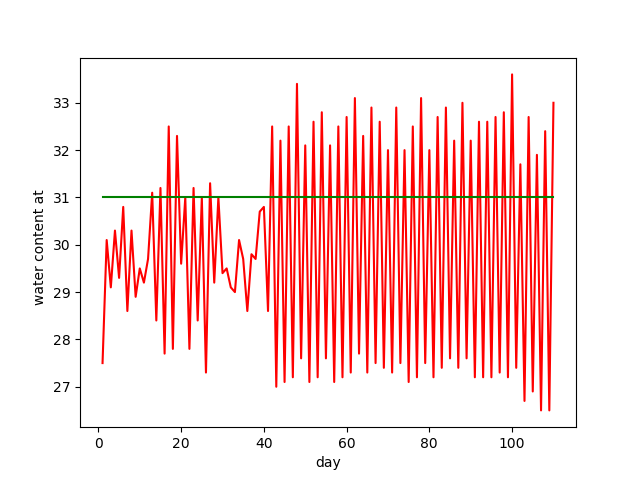

Source data for this figure (header and first rows):
AquaCrop, 5.0, (October, 2015), -, Output, created, on, (date), :, 8/10/2017, at, (time), :, 10:13:51, AM
Day, Month, Year, DAP, Stage, WC(1.20), Rain, Irri, Surf, Infilt, RO, Drain, CR, Zgwt, Ex, E, E/Ex, Trx, Tr, Tr/Trx, ETx, ET, ET/ETx, GD
d, m, y, d, none, mm, mm, mm, mm, mm, mm, mm, mm, m, mm, mm, %, mm, mm, %, mm, mm, %, 캜-day
22, 3, 2000, 1, 1, 119.9, 0.0, 0.0, 0.0, 0.0, 0.0, 0.0, 0.0, -9.90, 2.9, 0.1, 3, 0.0, 0.0, 100, 2.9, 0.1, 3, 1.4
23, 3, 2000, 2, 1, 154.5, 0.0, 38.0, 0.0, 38.0, 0.0, 0.0, 0.0, -9.90, 3.4, 3.4, 100, 0.0, 0.0, 100, 3.4, 3.4, 100, 3.5
24, 3, 2000, 3, 1, 151.6, 0.0, 0.0, 0.0, 0.0, 0.0, 0.0, 0.0, -9.90, 3.0, 3.0, 100, 0.0, 0.0, 100, 3.0, 3.0, 100, 3.9
25, 3, 2000, 4, 1, 148.8, 0.0, 0.0, 0.0, 0.0, 0.0, 0.0, 0.0, -9.90, 3.0, 2.8, 93, 0.0, 0.0, 100, 3.0, 2.8, 93, 6.0
26, 3, 2000, 5, 2, 153.0, 0.6, 6.0, 0.0, 6.6, 0.0, 0.0, 0.0, -9.90, 2.4, 2.4, 100, 0.0, 0.0, 100, 2.4, 2.4, 100, 8.0
27, 3, 2000, 6, 2, 151.6, 0.8, 0.0, 0.0, 0.8, 0.0, 0.0, 0.0, -9.90, 2.3, 2.1, 94, 0.0, 0.0, 100, 2.3, 2.2, 94, 6.8
28, 3, 2000, 7, 2, 151.8, 0.0, 3.0, 0.0, 3.0, 0.0, 0.0, 0.0, -9.90, 2.7, 2.7, 100, 0.0, 0.0, 98, 2.8, 2.8, 100, 8.6
29, 3, 2000, 8, 2, 151.6, 0.0, 3.0, 0.0, 3.0, 0.0, 0.0, 0.0, -9.90, 3.2, 3.2, 100, 0.1, 0.0, 89, 3.3, 3.3, 100, 8.6
30, 3, 2000, 9, 2, 151.3, 0.0, 3.0, 0.0, 3.0, 0.0, 0.0, 0.0, -9.90, 3.2, 3.2, 99, 0.1, 0.0, 86, 3.3, 3.2, 99, 6.0
31, 3, 2000, 10, 2, 152.0, 0.0, 4.0, 0.0, 4.0, 0.0, 0.0, 0.0, -9.90, 3.3, 3.3, 100, 0.1, 0.0, 82, 3.4, 3.4, 100, 4.3
1, 4, 2000, 11, 2, 151.7, 0.0, 3.0, 0.0, 3.0, 0.0, 0.0, 0.0, -9.90, 3.3, 3.3, 99, 0.1, 0.0, 79, 3.4, 3.3, 99, 6.0
2, 4, 2000, 12, 2, 152.2, 0.0, 4.0, 0.0, 4.0, 0.0, 0.0, 0.0, -9.90, 3.4, 3.4, 100, 0.1, 0.0, 75, 3.5, 3.5, 100, 4.6
3, 4, 2000, 13, 2, 153.6, 0.4, 3.0, 0.0, 3.4, 0.0, 0.0, 0.0, -9.90, 1.9, 1.9, 100, 0.0, 0.0, 85, 2.0, 2.0, 100, 5.5
4, 4, 2000, 14, 2, 150.7, 0.0, 0.0, 0.0, 0.0, 0.0, 0.0, 0.0, -9.90, 3.1, 2.9, 92, 0.1, 0.0, 69, 3.2, 2.9, 92, 10.3
5, 4, 2000, 15, 2, 154.6, 0.0, 7.0, 0.0, 7.0, 0.0, 0.0, 0.0, -9.90, 3.1, 3.1, 100, 0.1, 0.0, 75, 3.2, 3.2, 100, 8.8
6, 4, 2000, 16, 2, 152.1, 0.4, 0.0, 0.0, 0.4, 0.0, 0.0, 0.0, -9.90, 3.1, 2.8, 90, 0.0, 0.0, 69, 3.2, 2.8, 90, 7.8
7, 4, 2000, 17, 2, 155.9, 0.2, 6.0, 0.0, 6.2, 0.0, 0.0, 0.0, -9.90, 2.4, 2.4, 100, 0.0, 0.0, 78, 2.4, 2.4, 100, 2.3
8, 4, 2000, 18, 2, 152.9, 0.0, 0.0, 0.0, 0.0, 0.0, 0.0, 0.0, -9.90, 2.9, 2.9, 100, 0.1, 0.0, 66, 3.0, 3.0, 99, 2.0
9, 4, 2000, 19, 2, 157.5, 0.0, 7.0, 0.0, 7.0, 0.0, 0.0, 0.0, -9.90, 2.4, 2.4, 100, 0.0, 0.0, 78, 2.4, 2.4, 100, 0.8
10, 4, 2000, 20, 2, 156.8, 0.8, 0.0, 0.0, 0.8, 0.0, 0.0, 0.0, -9.90, 1.5, 1.5, 97, 0.0, 0.0, 79, 1.5, 1.5, 97, 3.1
11, 4, 2000, 21, 2, 157.3, 0.2, 3.0, 0.0, 3.2, 0.0, 0.0, 0.0, -9.90, 2.7, 2.7, 100, 0.0, 0.0, 71, 2.8, 2.8, 99, 5.9
12, 4, 2000, 22, 2, 155.7, 0.0, 2.0, 0.0, 2.0, 0.0, 0.0, 0.0, -9.90, 3.7, 3.5, 96, 0.1, 0.0, 62, 3.8, 3.6, 95, 7.3
13, 4, 2000, 23, 2, 157.1, 0.0, 5.0, 0.0, 5.0, 0.0, 0.0, 0.0, -9.90, 3.5, 3.5, 100, 0.1, 0.0, 64, 3.6, 3.6, 99, 10.0
14, 4, 2000, 24, 2, 156.0, 0.0, 2.0, 0.0, 2.0, 0.0, 0.0, 0.0, -9.90, 3.1, 3.0, 97, 0.0, 0.0, 64, 3.2, 3.1, 96, 9.3
15, 4, 2000, 25, 2, 157.8, 0.0, 5.0, 0.0, 5.0, 0.0, 0.0, 0.0, -9.90, 3.2, 3.2, 100, 0.1, 0.0, 64, 3.3, 3.3, 99, 10.8
16, 4, 2000, 26, 2, 155.9, 0.0, 2.0, 0.0, 2.0, 0.0, 0.0, 0.0, -9.90, 4.1, 3.9, 94, 0.1, 0.0, 56, 4.2, 3.9, 93, 10.5
17, 4, 2000, 27, 2, 158.0, 0.0, 6.0, 0.0, 6.0, 0.0, 0.0, 0.0, -9.90, 3.9, 3.9, 100, 0.1, 0.0, 60, 3.9, 3.9, 99, 8.3
18, 4, 2000, 28, 2, 157.7, 0.0, 2.0, 0.0, 2.0, 0.0, 0.0, 0.0, -9.90, 2.3, 2.3, 100, 0.0, 0.0, 65, 2.3, 2.3, 99, 7.5
19, 4, 2000, 29, 2, 157.7, 0.0, 3.0, 0.0, 3.0, 0.0, 0.0, 0.0, -9.90, 3.0, 3.0, 100, 0.1, 0.0, 60, 3.1, 3.0, 99, 9.0
20, 4, 2000, 30, 2, 157.7, 0.0, 3.0, 0.0, 3.0, 0.0, 0.0, 0.0, -9.90, 2.9, 2.9, 100, 0.0, 0.0, 61, 3.0, 2.9, 99, 10.5
21, 4, 2000, 31, 2, 157.1, 0.0, 3.0, 0.0, 3.0, 0.0, 0.0, 0.0, -9.90, 3.7, 3.6, 98, 0.1, 0.0, 55, 3.8, 3.7, 98, 11.6
22, 4, 2000, 32, 2, 156.8, 0.0, 4.0, 0.0, 4.0, 0.0, 0.0, 0.0, -9.90, 4.2, 4.2, 100, 0.1, 0.0, 52, 4.3, 4.2, 99, 12.5
23, 4, 2000, 33, 2, 157.0, 0.0, 5.0, 0.0, 5.0, 0.0, 0.0, 0.0, -9.90, 4.8, 4.8, 100, 0.1, 0.0, 49, 4.9, 4.8, 99, 12.3
24, 4, 2000, 34, 2, 158.1, 0.0, 5.0, 0.0, 5.0, 0.0, 0.0, 0.0, -9.90, 3.9, 3.9, 100, 0.1, 0.0, 54, 4.0, 3.9, 99, 11.9
25, 4, 2000, 35, 3, 157.1, 0.0, 3.0, 0.0, 3.0, 0.0, 0.0, 0.0, -9.90, 4.0, 3.9, 98, 0.1, 0.0, 50, 4.1, 4.0, 98, 7.9
26, 4, 2000, 36, 3, 157.4, 0.0, 5.0, 0.0, 5.0, 0.0, 0.0, 0.0, -9.90, 4.7, 4.7, 100, 0.0, 0.0, 48, 4.7, 4.7, 100, 9.5
27, 4, 2000, 37, 3, 156.7, 0.0, 4.0, 0.0, 4.0, 0.0, 0.0, 0.0, -9.90, 4.7, 4.7, 99, 0.0, 0.0, 100, 4.7, 4.7, 99, 10.6
28, 4, 2000, 38, -9, 158.7, 0.0, 6.0, 0.0, 6.0, 0.0, 0.0, 0.0, -9.90, 4.0, 4.0, 100, 0.0, 0.0, 100, 4.0, 4.0, 100, 12.0
29, 4, 2000, 39, -9, 157.8, 0.2, 2.0, 0.0, 2.2, 0.0, 0.0, 0.0, -9.90, 3.2, 3.1, 98, 0.0, 0.0, 100, 3.2, 3.1, 98, 10.3
30, 4, 2000, 40, -9, 160.4, 0.8, 5.0, 0.0, 5.8, 0.0, 0.0, 0.0, -9.90, 3.1, 3.1, 100, 0.0, 0.0, 100, 3.1, 3.1, 100, 9.4
1, 5, 2000, 41, -9, 157.3, 0.2, 0.0, 0.0, 0.2, 0.0, 0.0, 0.0, -9.90, 3.9, 3.4, 86, 0.0, 0.0, 100, 3.9, 3.4, 86, 9.8
2, 5, 2000, 42, -9, 162.4, 0.6, 8.0, 0.0, 8.6, 0.0, 0.0, 0.0, -9.90, 3.4, 3.4, 100, 0.0, 0.0, 100, 3.4, 3.4, 100, 8.4
3, 5, 2000, 43, -9, 158.7, 0.0, 0.0, 0.0, 0.0, 0.0, 0.0, 0.0, -9.90, 3.7, 3.7, 100, 0.0, 0.0, 100, 3.7, 3.7, 100, 11.0
4, 5, 2000, 44, -9, 163.0, 0.0, 9.0, 0.0, 9.0, 0.0, 0.0, 0.0, -9.90, 4.7, 4.7, 100, 0.0, 0.0, 100, 4.7, 4.7, 100, 11.9
5, 5, 2000, 45, -9, 160.5, 0.0, 1.0, 0.0, 1.0, 0.0, 0.0, 0.0, -9.90, 3.8, 3.4, 90, 0.0, 0.0, 100, 3.8, 3.4, 90, 11.5
6, 5, 2000, 46, -9, 163.1, 0.0, 7.0, 0.0, 7.0, 0.0, 0.0, 0.0, -9.90, 4.4, 4.4, 100, 0.0, 0.0, 100, 4.4, 4.4, 100, 12.5
7, 5, 2000, 47, -9, 161.1, 0.2, 2.0, 0.0, 2.2, 0.0, 0.0, 0.0, -9.90, 4.4, 4.2, 94, 0.0, 0.0, 100, 4.4, 4.2, 94, 12.1
8, 5, 2000, 48, -9, 164.2, 0.8, 7.0, 0.0, 7.8, 0.0, 0.0, 0.0, -9.90, 4.7, 4.7, 100, 0.0, 0.0, 100, 4.7, 4.7, 100, 15.3
9, 5, 2000, 49, -9, 161.6, 0.2, 1.0, 0.0, 1.2, 0.0, 0.0, 0.0, -9.90, 4.3, 3.8, 89, 0.0, 0.0, 100, 4.3, 3.8, 89, 13.1
10, 5, 2000, 50, -9, 165.0, 0.0, 8.0, 0.0, 8.0, 0.0, 0.0, 0.0, -9.90, 4.5, 4.5, 100, 0.0, 0.0, 100, 4.5, 4.5, 100, 14.8
11, 5, 2000, 51, -9, 162.7, 0.0, 2.0, 0.0, 2.0, 0.0, 0.0, 0.0, -9.90, 4.6, 4.3, 93, 0.0, 0.0, 100, 4.6, 4.3, 93, 14.5
12, 5, 2000, 52, -9, 164.6, 0.0, 7.0, 0.0, 7.0, 0.0, 0.0, 0.0, -9.90, 5.1, 5.1, 100, 0.0, 0.0, 100, 5.1, 5.1, 100, 15.0
13, 5, 2000, 53, -9, 163.6, 0.0, 4.0, 0.0, 4.0, 0.0, 0.0, 0.0, -9.90, 5.1, 5.0, 98, 0.0, 0.0, 100, 5.1, 5.0, 98, 14.5
14, 5, 2000, 54, -9, 165.1, 0.0, 6.0, 0.0, 6.0, 0.0, 0.0, 0.0, -9.90, 4.5, 4.5, 100, 0.0, 0.0, 100, 4.5, 4.5, 100, 14.4
15, 5, 2000, 55, -9, 164.4, 0.0, 3.0, 0.0, 3.0, 0.0, 0.0, 0.0, -9.90, 3.7, 3.7, 99, 0.0, 0.0, 100, 3.7, 3.7, 99, 12.6
16, 5, 2000, 56, -9, 164.1, 0.0, 5.0, 0.0, 5.0, 0.0, 0.0, 0.0, -9.90, 5.4, 5.4, 99, 0.0, 0.0, 100, 5.4, 5.4, 99, 13.0
17, 5, 2000, 57, -9, 164.3, 0.0, 6.0, 0.0, 6.0, 0.0, 0.0, 0.0, -9.90, 5.8, 5.8, 100, 0.0, 0.0, 100, 5.8, 5.8, 100, 12.5
18, 5, 2000, 58, -9, 163.6, 0.0, 5.0, 0.0, 5.0, 0.0, 0.0, 0.0, -9.90, 5.8, 5.7, 98, 0.0, 0.0, 100, 5.8, 5.7, 98, 13.5
... 52 more rows
